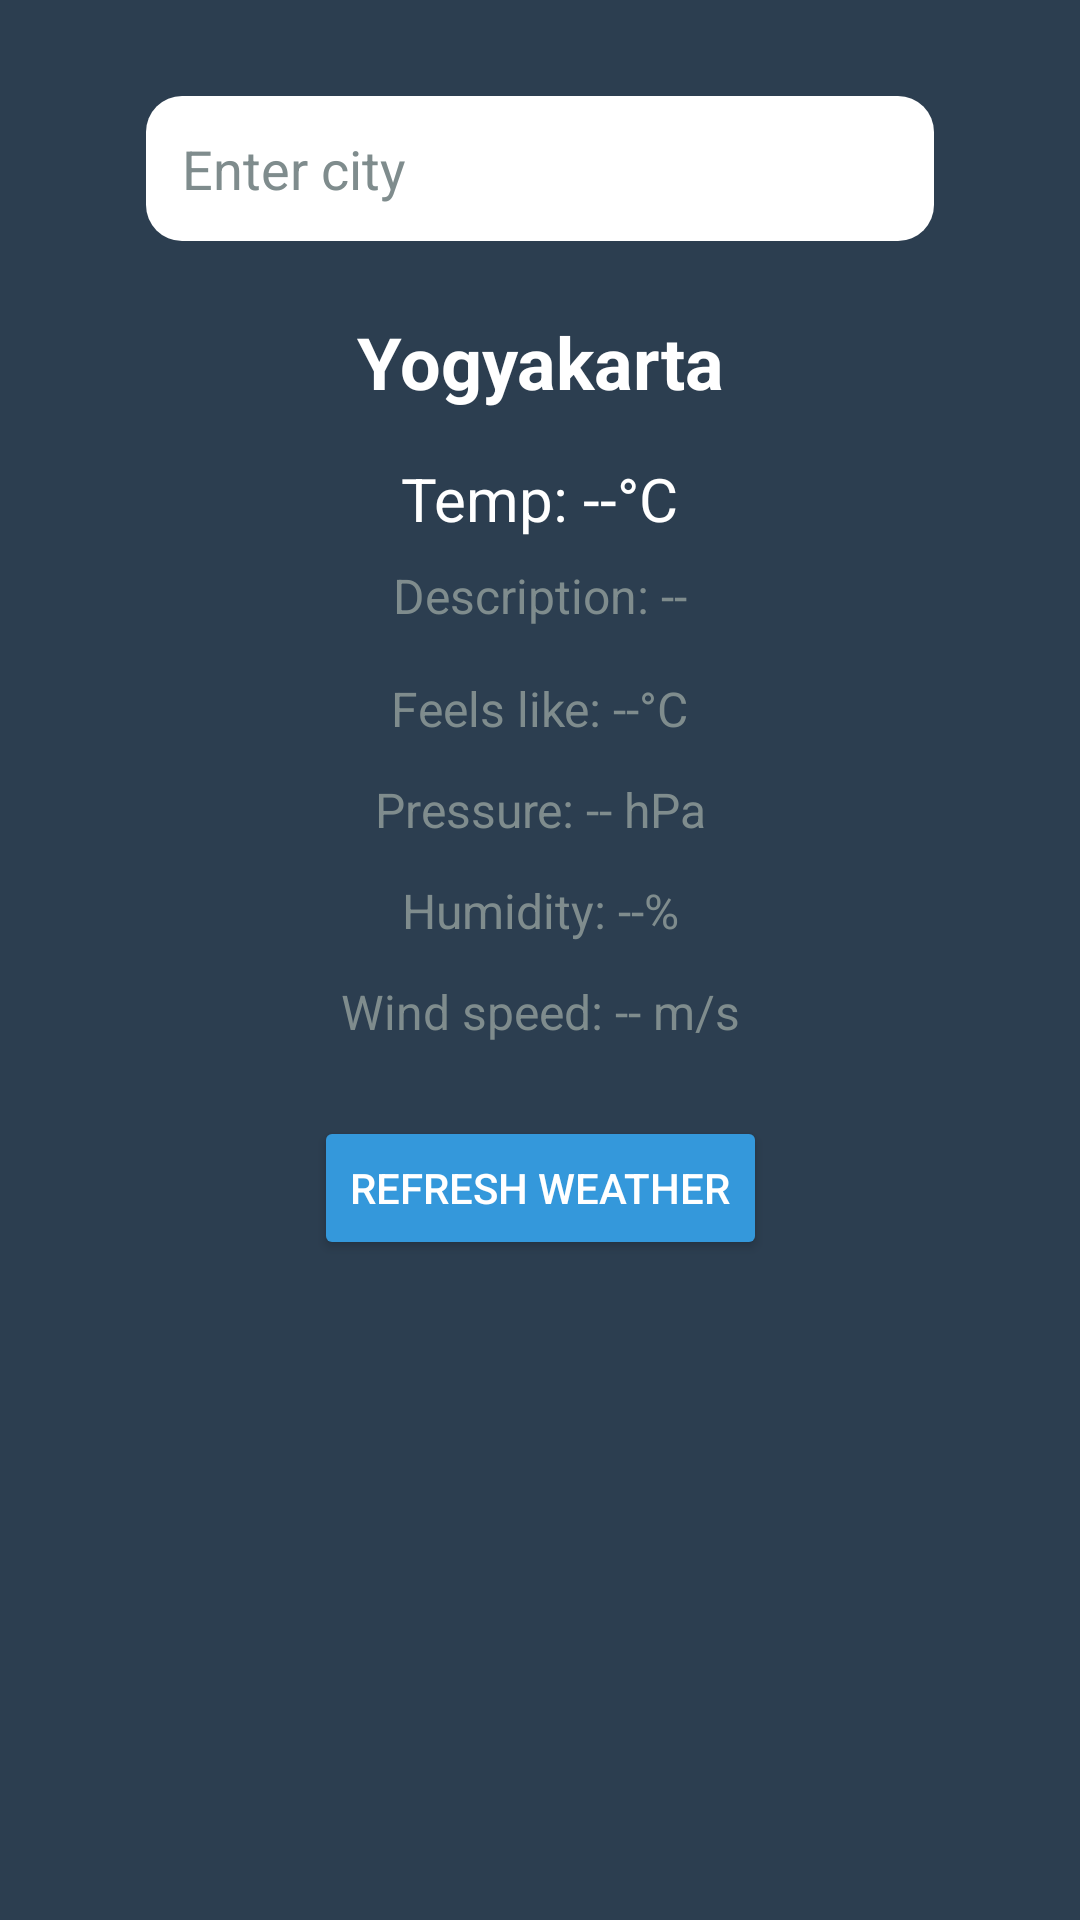

The Android layout XML behind this screen, and the referenced resources:
<!-- AndroidManifest.xml: application theme Theme.TesAPI -->
<!-- res/layout/fragment_main_weather.xml -->
<?xml version="1.0" encoding="utf-8"?>
<androidx.constraintlayout.widget.ConstraintLayout xmlns:android="http://schemas.android.com/apk/res/android"
    xmlns:app="http://schemas.android.com/apk/res-auto"
    xmlns:tools="http://schemas.android.com/tools"
    android:layout_width="match_parent"
    android:layout_height="match_parent"
    android:background="@color/backgroundColor"
    android:padding="16dp"
    tools:context=".mainWeather">

    
    <EditText
        android:id="@+id/cityInput"
        android:layout_width="0dp"
        android:layout_height="wrap_content"
        android:layout_marginTop="16dp"
        android:background="@drawable/input"
        android:hint="Enter city"
        android:padding="12dp"
        android:textColor="@color/black"
        android:textColorHint="@color/hintColor"
        app:layout_constraintEnd_toEndOf="parent"
        app:layout_constraintStart_toStartOf="parent"
        app:layout_constraintTop_toTopOf="parent"
        app:layout_constraintWidth_percent="0.8" />

    
    <TextView
        android:id="@+id/cityText"
        android:layout_width="wrap_content"
        android:layout_height="wrap_content"
        android:layout_marginTop="24dp"
        android:text="Yogyakarta"
        android:textSize="24sp"
        android:textColor="@color/primaryTextColor"
        android:textStyle="bold"
        app:layout_constraintEnd_toEndOf="parent"
        app:layout_constraintStart_toStartOf="parent"
        app:layout_constraintTop_toBottomOf="@id/cityInput" />

    
    <TextView
        android:id="@+id/tempText"
        android:layout_width="wrap_content"
        android:layout_height="wrap_content"
        android:layout_marginTop="16dp"
        android:text="Temp: --°C"
        android:textSize="20sp"
        android:textColor="@color/primaryTextColor"
        app:layout_constraintEnd_toEndOf="parent"
        app:layout_constraintStart_toStartOf="parent"
        app:layout_constraintTop_toBottomOf="@id/cityText" />

    
    <TextView
        android:id="@+id/descText"
        android:layout_width="wrap_content"
        android:layout_height="wrap_content"
        android:layout_marginTop="8dp"
        android:text="Description: --"
        android:textSize="16sp"
        android:textColor="@color/secondaryTextColor"
        app:layout_constraintEnd_toEndOf="parent"
        app:layout_constraintStart_toStartOf="parent"
        app:layout_constraintTop_toBottomOf="@id/tempText" />

    
    <TextView
        android:id="@+id/feelsLikeText"
        android:layout_width="wrap_content"
        android:layout_height="wrap_content"
        android:layout_marginTop="16dp"
        android:text="Feels like: --°C"
        android:textSize="16sp"
        android:textColor="@color/secondaryTextColor"
        app:layout_constraintEnd_toEndOf="parent"
        app:layout_constraintStart_toStartOf="parent"
        app:layout_constraintTop_toBottomOf="@id/descText" />

    
    <TextView
        android:id="@+id/pressureText"
        android:layout_width="wrap_content"
        android:layout_height="wrap_content"
        android:layout_marginTop="12dp"
        android:text="Pressure: -- hPa"
        android:textSize="16sp"
        android:textColor="@color/secondaryTextColor"
        app:layout_constraintEnd_toEndOf="parent"
        app:layout_constraintStart_toStartOf="parent"
        app:layout_constraintTop_toBottomOf="@id/feelsLikeText" />

    
    <TextView
        android:id="@+id/humidityText"
        android:layout_width="wrap_content"
        android:layout_height="wrap_content"
        android:layout_marginTop="12dp"
        android:text="Humidity: --%"
        android:textSize="16sp"
        android:textColor="@color/secondaryTextColor"
        app:layout_constraintEnd_toEndOf="parent"
        app:layout_constraintStart_toStartOf="parent"
        app:layout_constraintTop_toBottomOf="@id/pressureText" />

    
    <TextView
        android:id="@+id/windSpeedText"
        android:layout_width="wrap_content"
        android:layout_height="wrap_content"
        android:layout_marginTop="12dp"
        android:text="Wind speed: -- m/s"
        android:textSize="16sp"
        android:textColor="@color/secondaryTextColor"
        app:layout_constraintEnd_toEndOf="parent"
        app:layout_constraintStart_toStartOf="parent"
        app:layout_constraintTop_toBottomOf="@id/humidityText" />

    
    <Button
        android:id="@+id/refreshButton"
        android:layout_width="wrap_content"
        android:layout_height="wrap_content"
        android:layout_marginTop="24dp"
        android:padding="12dp"
        android:text="Refresh Weather"
        android:textColor="@color/primaryTextColor"
        android:backgroundTint="@color/primaryColor"
        app:layout_constraintEnd_toEndOf="parent"
        app:layout_constraintStart_toStartOf="parent"
        app:layout_constraintTop_toBottomOf="@id/windSpeedText" />

</androidx.constraintlayout.widget.ConstraintLayout>
<!-- resources referenced by this layout -->
<resources>
  <color name="backgroundColor">#2c3e50</color>
  <color name="black">#000000</color>
  <color name="hintColor">#7f8c8d</color>
  <color name="primaryColor">#3498db</color>
  <color name="primaryTextColor">#ffffff</color>
  <color name="secondaryTextColor">#7f8c8d</color>
  <!-- drawable input (drawable) -->
  <?xml version="1.0" encoding="utf-8"?>
  <shape xmlns:android="http://schemas.android.com/apk/res/android">
      <solid android:color="#FFFFFF" />
      <corners android:radius="12dp" />
      <padding
          android:bottom="4dp"
          android:left="8dp"
          android:right="8dp"
          android:top="4dp" />
      
  </shape>
  <style name="Theme.TesAPI" parent="Base.Theme.TesAPI" />
  <style name="Base.Theme.TesAPI" parent="Theme.Material3.DayNight.NoActionBar">
          
          
      </style>
</resources>
